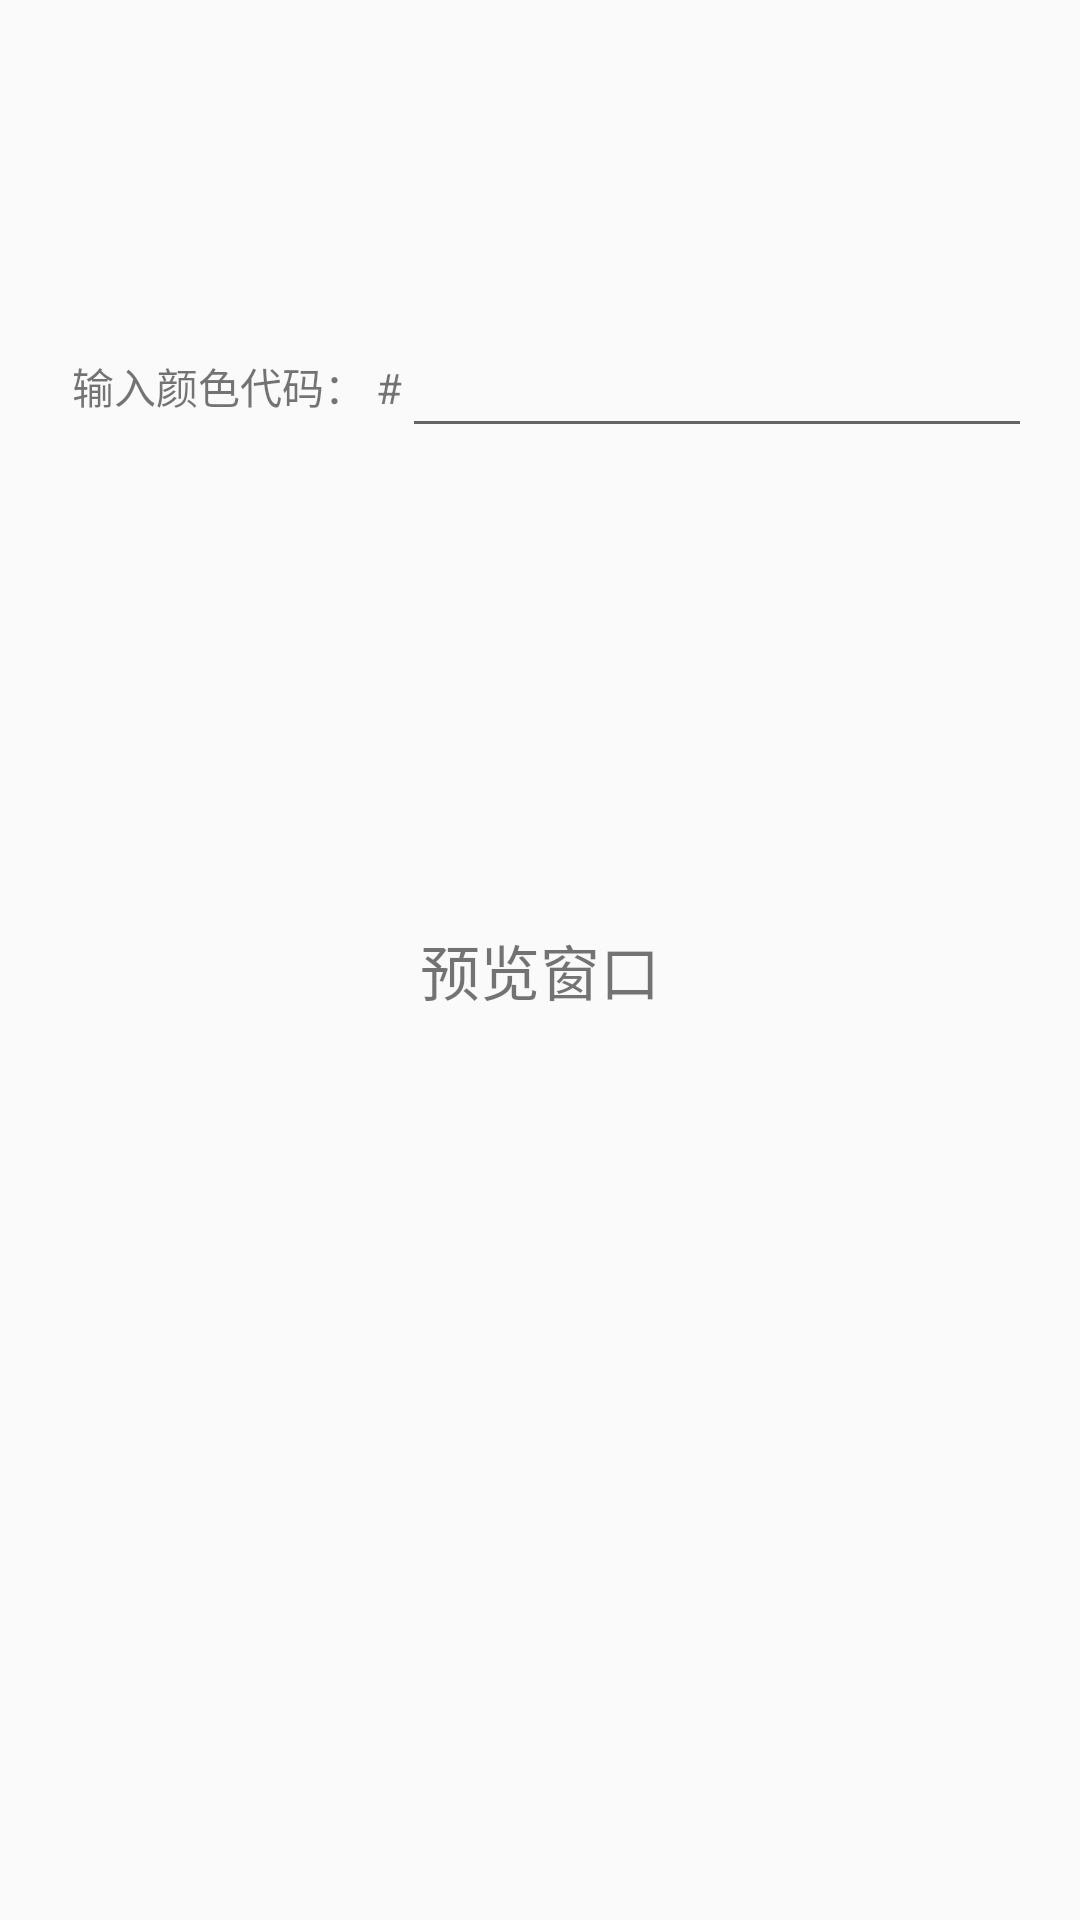

Here is an Android app screen rendered from its layout file. Give the layout XML and the strings, colors and styles it references.
<!-- AndroidManifest.xml: application theme AppTheme -->
<!-- res/layout/fragment_color.xml -->
<?xml version="1.0" encoding="utf-8"?>
<androidx.constraintlayout.widget.ConstraintLayout
    xmlns:android="http://schemas.android.com/apk/res/android"
    xmlns:app="http://schemas.android.com/apk/res-auto"
    xmlns:tools="http://schemas.android.com/tools"
    android:layout_width="match_parent"
    android:layout_height="match_parent">

    <TextView
        android:id="@+id/textView"
        android:layout_width="0dp"
        android:layout_height="wrap_content"
        android:layout_marginStart="16dp"
        android:text="输入颜色代码： #"
        android:textAlignment="textEnd"
        app:layout_constraintBottom_toBottomOf="@+id/edit_color"
        app:layout_constraintEnd_toStartOf="@+id/edit_color"
        app:layout_constraintHorizontal_bias="0.0"
        app:layout_constraintStart_toStartOf="parent"
        app:layout_constraintTop_toTopOf="@+id/edit_color" />

    <EditText
        android:id="@+id/edit_color"
        android:layout_width="0dp"
        android:layout_height="wrap_content"
        android:layout_marginTop="108dp"
        android:layout_marginEnd="16dp"
        android:ems="10"
        android:inputType="textPersonName"
        android:text=""
        app:layout_constraintEnd_toEndOf="parent"
        app:layout_constraintTop_toTopOf="parent" />

    <TextView
        android:id="@+id/text_color_preview"
        android:layout_width="0dp"
        android:layout_height="233dp"
        android:layout_marginBottom="200dp"
        android:gravity="center"
        android:text="预览窗口"
        android:textSize="20dp"
        app:layout_constraintBottom_toBottomOf="parent"
        app:layout_constraintEnd_toEndOf="parent"
        app:layout_constraintHorizontal_bias="0.0"
        app:layout_constraintStart_toStartOf="parent" />
</androidx.constraintlayout.widget.ConstraintLayout>
<!-- resources referenced by this layout -->
<resources>
  <style name="AppTheme" parent="Theme.AppCompat.Light.DarkActionBar">
          
          <item name="colorPrimary">@color/colorPrimary</item>
          <item name="colorPrimaryDark">@color/colorPrimaryDark</item>
          <item name="colorAccent">@color/colorAccent</item>
      </style>
  <color name="colorPrimary">#6200EE</color>
  <color name="colorPrimaryDark">#3700B3</color>
  <color name="colorAccent">#03DAC5</color>
</resources>
